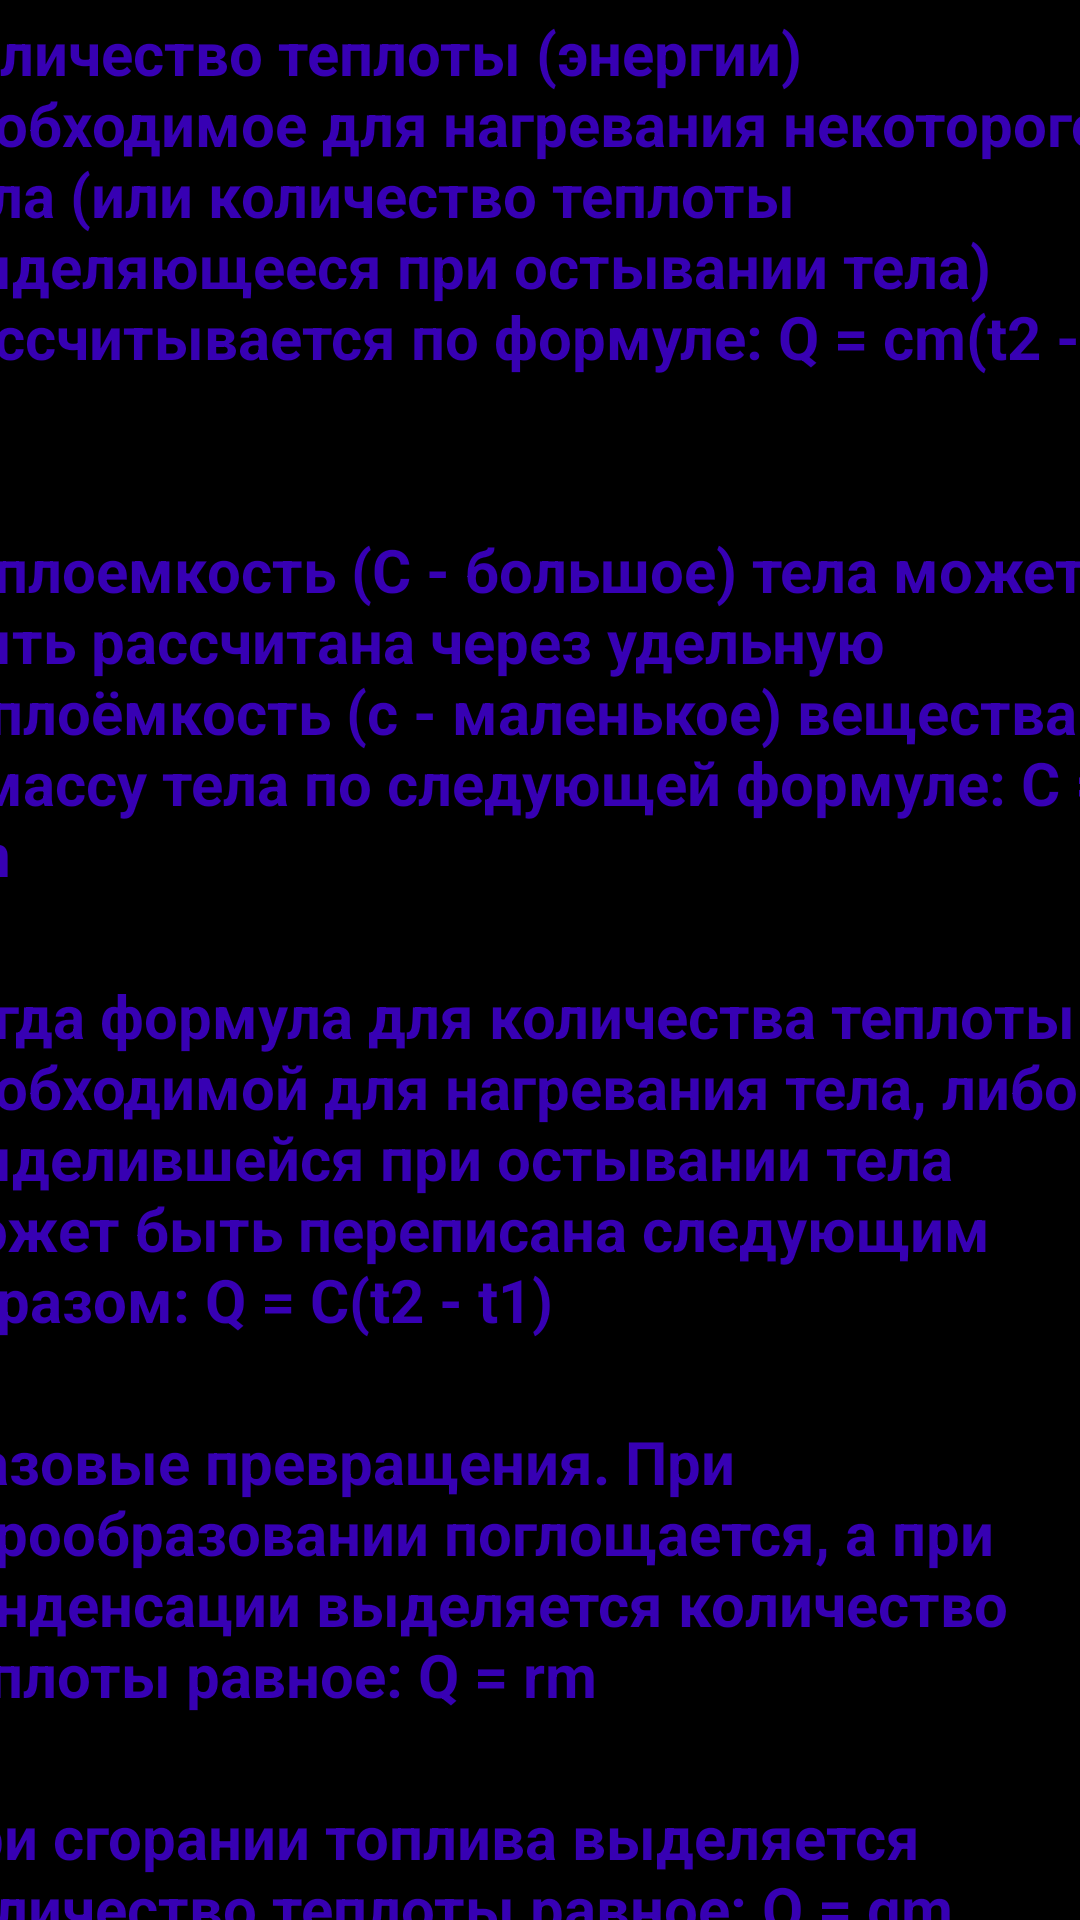

Layout XML and referenced resources for this Android screen:
<!-- AndroidManifest.xml: application theme Theme.ThePysics3 -->
<!-- res/layout/termodinamika.xml -->
<?xml version="1.0" encoding="utf-8"?>
<androidx.constraintlayout.widget.ConstraintLayout xmlns:android="http://schemas.android.com/apk/res/android"
    xmlns:app="http://schemas.android.com/apk/res-auto"
    xmlns:tools="http://schemas.android.com/tools"
    android:layout_width="match_parent"
    android:layout_height="match_parent"
    android:background="@color/black">

    <ScrollView
        android:layout_width="409dp"
        android:layout_height="729dp"
        android:layout_marginStart="1dp"
        android:layout_marginTop="1dp"
        android:layout_marginEnd="1dp"
        android:layout_marginBottom="1dp"
        app:layout_constraintBottom_toBottomOf="parent"
        app:layout_constraintEnd_toEndOf="parent"
        app:layout_constraintStart_toStartOf="parent"
        app:layout_constraintTop_toTopOf="parent">

        <LinearLayout
            android:layout_width="match_parent"
            android:layout_height="wrap_content"
            android:orientation="vertical" >
            <Button
                android:id="@+id/home"
                android:layout_width="106dp"
                android:layout_height="wrap_content"
                android:text="HOME" />
            <TextView
                android:layout_width="match_parent"
                android:layout_height="wrap_content"
                android:text="Количество теплоты (энергии) необходимое для нагревания некоторого тела (или количество теплоты выделяющееся при остывании тела) рассчитывается по формуле: Q = cm(t2 - t1)"
                android:textStyle="bold"
                android:textSize="20dp"
                android:textColor="@color/purple_700"/>
            <TextView
                android:layout_width="match_parent"
                android:layout_height="wrap_content"
                android:text=""
                android:textStyle="bold"
                android:textSize="20dp" />
            <TextView
                android:layout_width="match_parent"
                android:layout_height="wrap_content"
                android:text="Теплоемкость (С - большое) тела может быть рассчитана через удельную теплоёмкость (c - маленькое) вещества и массу тела по следующей формуле: C = cm"
                android:textStyle="bold"
                android:textSize="20dp"
                android:textColor="@color/purple_700"/>
            <TextView
                android:layout_width="match_parent"
                android:layout_height="wrap_content"
                android:text=""
                android:textStyle="bold"
                android:textSize="20dp" />
            <TextView
                android:layout_width="match_parent"
                android:layout_height="wrap_content"
                android:text="Тогда формула для количества теплоты необходимой для нагревания тела, либо выделившейся при остывании тела может быть переписана следующим образом: Q = C(t2 - t1)"
                android:textStyle="bold"
                android:textSize="20dp"
                android:textColor="@color/purple_700"/>
            <TextView
                android:layout_width="match_parent"
                android:layout_height="wrap_content"
                android:text=""
                android:textStyle="bold"
                android:textSize="20dp" />
            <TextView
                android:layout_width="match_parent"
                android:layout_height="wrap_content"
                android:text="Фазовые превращения. При парообразовании поглощается, а при конденсации выделяется количество теплоты равное: Q = rm"
                android:textStyle="bold"
                android:textSize="20dp"
                android:textColor="@color/purple_700"/>
            <TextView
                android:layout_width="match_parent"
                android:layout_height="wrap_content"
                android:text=""
                android:textStyle="bold"
                android:textSize="20dp" />
            <TextView
                android:layout_width="match_parent"
                android:layout_height="wrap_content"
                android:text="При сгорании топлива выделяется количество теплоты равное: Q = qm"
                android:textStyle="bold"
                android:textSize="20dp"
                android:textColor="@color/purple_700"/>
            <TextView
                android:layout_width="match_parent"
                android:layout_height="wrap_content"
                android:text=""
                android:textStyle="bold"
                android:textSize="20dp" />
            <TextView
                android:layout_width="match_parent"
                android:layout_height="wrap_content"
                android:text="Если все теплоты записывать с учетом знака, где «+» соответствует получению энергии телом, а «–» выделению, то данное уравнение можно записать в виде: Q1 + Q2 + Q3 + ... = 0"
                android:textStyle="bold"
                android:textSize="20dp"
                android:textColor="@color/purple_700"/>
            <TextView
                android:layout_width="match_parent"
                android:layout_height="wrap_content"
                android:text=""
                android:textStyle="bold"
                android:textSize="20dp" />
            <TextView
                android:layout_width="match_parent"
                android:layout_height="wrap_content"
                android:text="Работа идеального газа: A = (m / M)*RT"
                android:textStyle="bold"
                android:textSize="20dp"
                android:textColor="@color/purple_700"/>
            <TextView
                android:layout_width="match_parent"
                android:layout_height="wrap_content"
                android:text=""
                android:textStyle="bold"
                android:textSize="20dp" />
            <TextView
                android:layout_width="match_parent"
                android:layout_height="wrap_content"
                android:text="Если же давление газа меняется, то работу газа считают, как площадь фигуры под графиком в p–V координатах. Внутренняя энергия идеального одноатомного газа: U = 3/2vRT"
                android:textStyle="bold"
                android:textSize="20dp"
                android:textColor="@color/purple_700"/>
            <TextView
                android:layout_width="match_parent"
                android:layout_height="wrap_content"
                android:text=""
                android:textStyle="bold"
                android:textSize="20dp" />
            <Button
                android:id="@+id/testtermo"
                android:layout_width="match_parent"
                android:layout_height="wrap_content"
                android:text="ПРОЙТИ ТЕСТ" />



    </LinearLayout>
    </ScrollView>
</androidx.constraintlayout.widget.ConstraintLayout>
<!-- resources referenced by this layout -->
<resources>
  <style name="Theme.ThePysics3" parent="Theme.MaterialComponents.DayNight.DarkActionBar">
          
          <item name="colorPrimary">@color/purple_500</item>
          <item name="colorPrimaryVariant">@color/purple_700</item>
          <item name="colorOnPrimary">@color/white</item>
          
          <item name="colorSecondary">@color/teal_200</item>
          <item name="colorSecondaryVariant">@color/teal_700</item>
          <item name="colorOnSecondary">@color/black</item>
          
          <item name="android:statusBarColor">?attr/colorPrimaryVariant</item>
          
      </style>
  <!-- not gathered from this repository: default colours our renderer supplied (Android Studio template values) -->
  <color name="purple_500">#FF6200EE</color>
  <color name="purple_700">#FF3700B3</color>
  <color name="teal_200">#FF03DAC5</color>
  <color name="teal_700">#FF018786</color>
  <color name="black">#FF000000</color>
  <color name="white">#FFFFFFFF</color>
</resources>
